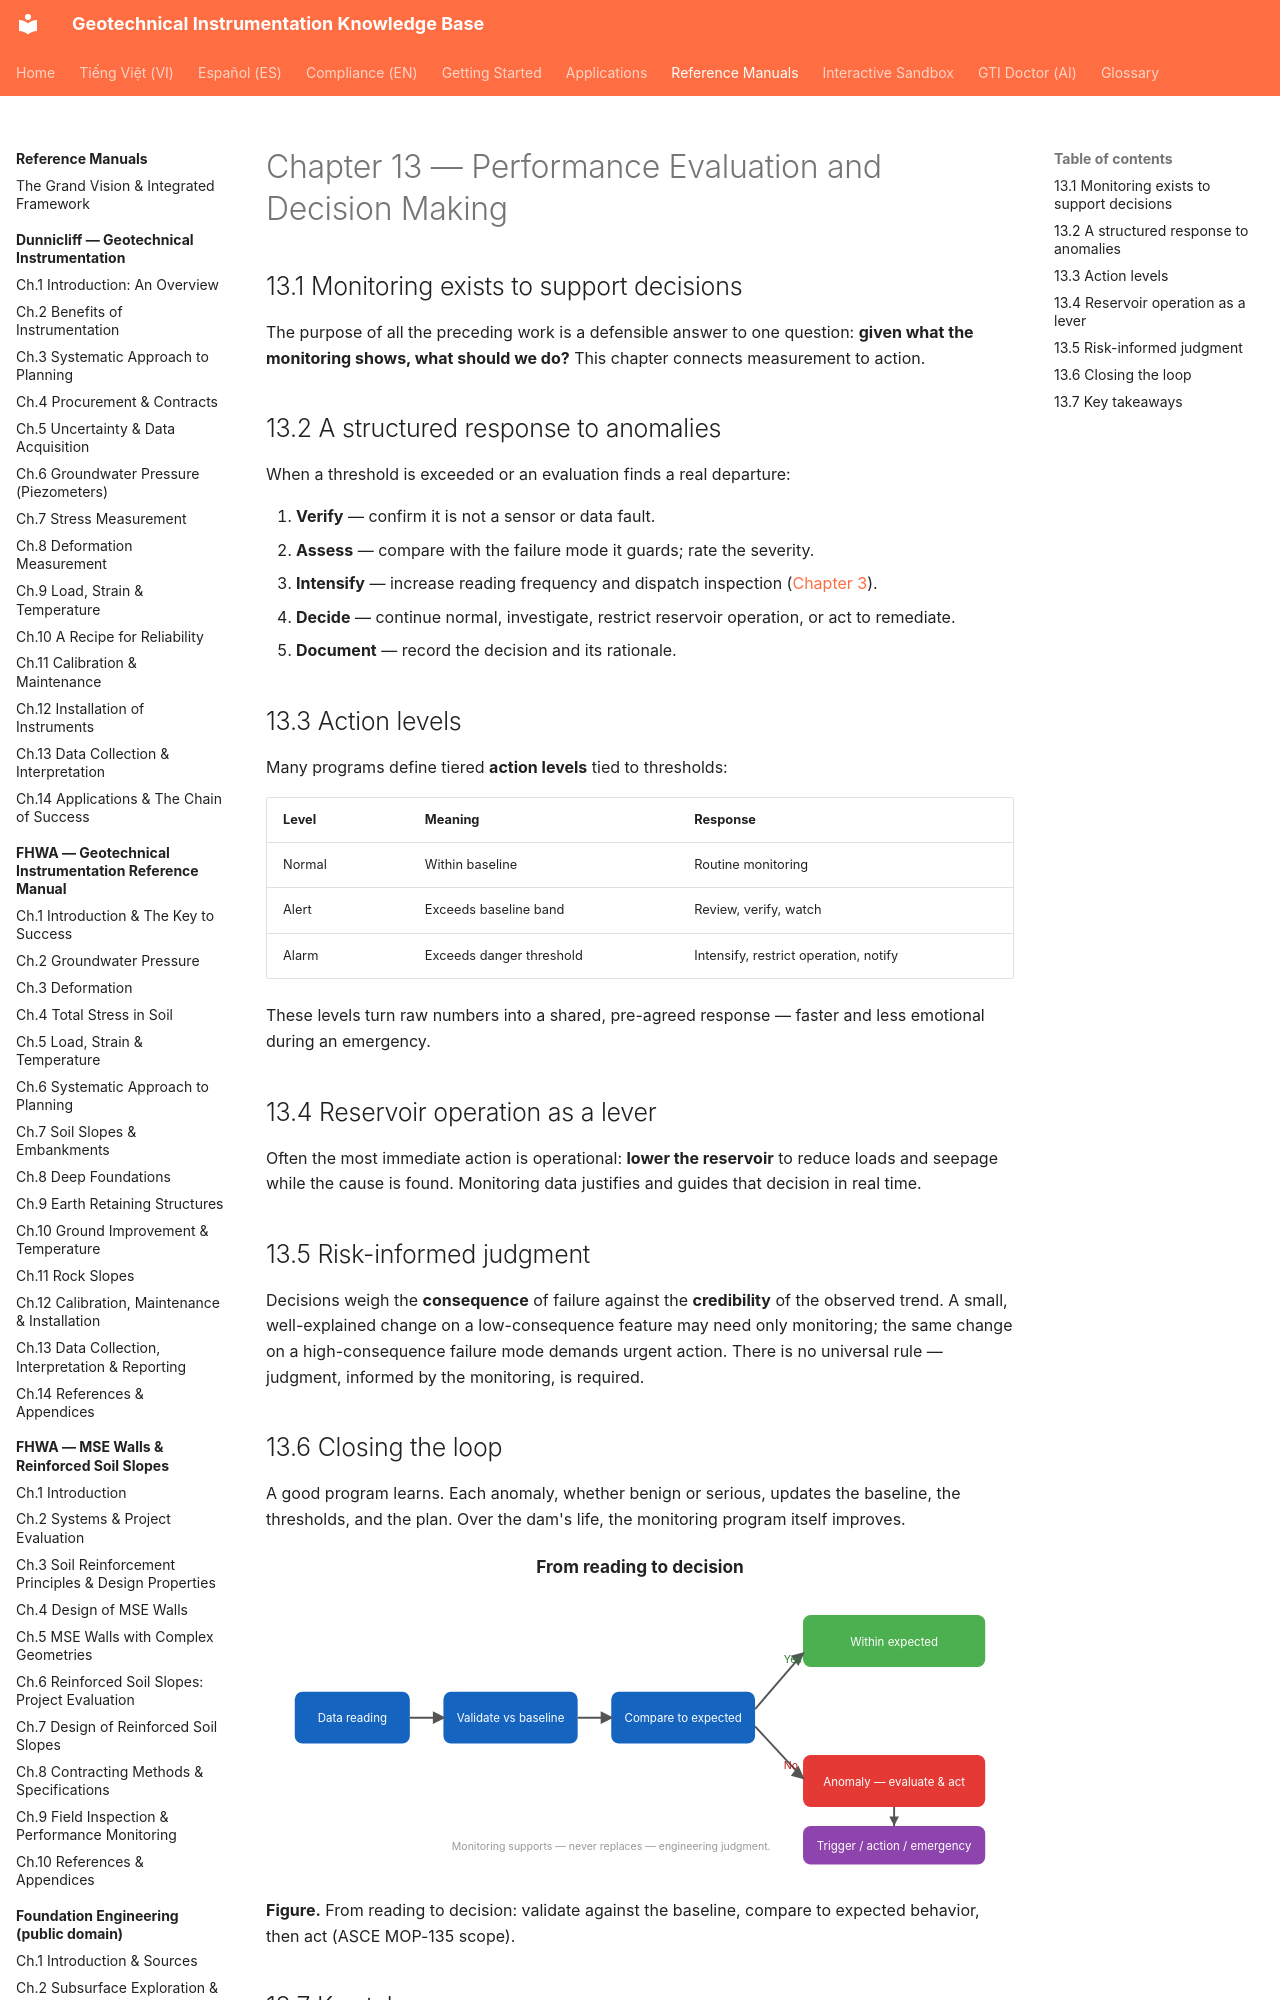

repository: geoinst/geoinst.github.io · page: reference-manuals/monitoring-dam-performance/chapter-13-decisions/index.html · generator: mkdocs

---
lang: en
lang_alt: vi/reference-manuals/monitoring-dam-performance/chapter-13-decisions/
---
# Chapter 13 — Performance Evaluation and Decision Making

## 13.1 Monitoring exists to support decisions

The purpose of all the preceding work is a defensible answer to one question:
**given what the monitoring shows, what should we do?** This chapter connects
measurement to action.
